Run: headless pygame with SDL's dummy video driver; simulated clock (each Clock.tick advances the game by its frame time, no real sleeping); random seed 0; keys injected as events and as key.get_pressed() state; no mouse input.
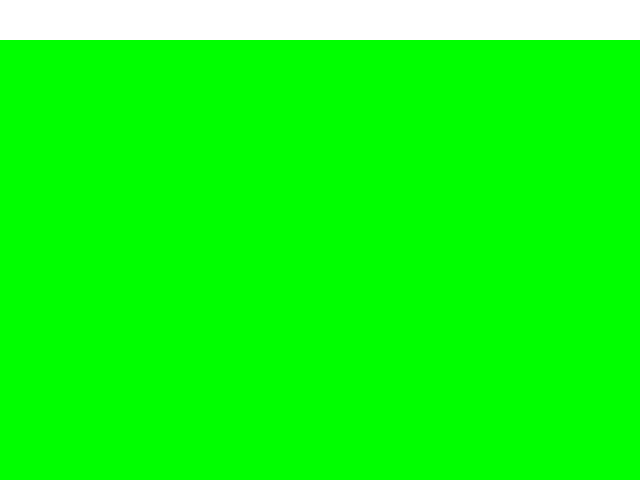
Frame 1 of 4 · flips 1–60 · no input
Frame 2 of 4 · flips 61–180 · tapped SPACE, RETURN · held RIGHT (→), D · screen unchanged from frame 1, image omitted
Frame 3 of 4 · flips 181–300 · held DOWN (↓), S · screen unchanged from frame 2, image omitted
Frame 4 of 4 · flips 301–420 · held LEFT (←), A, UP (↑), W · screen unchanged from frame 3, image omitted

The pygame program that drew these frames:



import pygame, sys, random
from pygame.locals import *

FPS             = 60           #┐
window_width    = 640          #│
window_height   = 480          #│ Define System Information 
reveal_speed    = 8            #│ 
gap_size        = 0            #│
box_size        = 40           #┘

gray            = (100,100,100)     #┐
navyblue        = (60,60,100)       #│
white           = (255,255,255)     #│
red             = (255,0,0)         #│
green           = (0,255,0)         #│ Define Color
blue            = (0,0,255)         #│
yellow          = (255,255,0)       #│
orange          = (255,128,0)       #│
purple          = (255,0,255)       #┘
cyan            = (0,255,255)       

BG_color        = green         #┐
light_color     = gray          #│ System Color
box_color       = white         #│
highlight_color = blue          #┘

tower_color     = red           #┐
enemy_color     = gray          #│
road_color      = gray          #│
shop_color      = white         #│ Object Color
gold_color      = yellow        #│
attack_up_color = red           #│
delay_up_color  = blue          #┘

square          = 'square'      #┐
triangle        = 'triangle'    #│ Define Shape 
pentagon        = 'pentagon'    #┘

map_width       = int(window_width  / box_size)-1
map_heghit      = int(window_height / box_size)-1
shop_x          = 0
shop_y          = 0
shop_width      = window_width
shop_height     = window_height - (map_heghit * box_size)

def GetBoxAtPixel(x, y):
    for boxx in range(map_width):
        for boxy in range(map_heghit):
            left, top = leftTopCoordsOfBox(boxx, boxy)
            boxRect = pygame.Rect(left, top, box_size, box_size)
            if boxRect.collidepoint(x, y):
                return (boxx, boxy)
    return (None, None)
    
def MakeMap():
    display_surf.fill(BG_color)
    
    
def MakeShop():
    pygame.draw.rect(display_surf,shop_color,(shop_x,shop_y,shop_width,shop_height))


def main():
    global FPS_clock,display_surf
    pygame.init()
    FPS_clock    = pygame.time.Clock()
    display_surf = pygame.display.set_mode((window_width,window_height ))
    pygame.display.set_caption('Shape Defence Game')
    
    mouse_x     = 0
    mouse_y     = 0
    
    while True:
        MakeMap()
        MakeShop()
    
        pygame.display.update()
        FPS_clock.tick(FPS)
    
    
    
    
if __name__ == '__main__': main()
